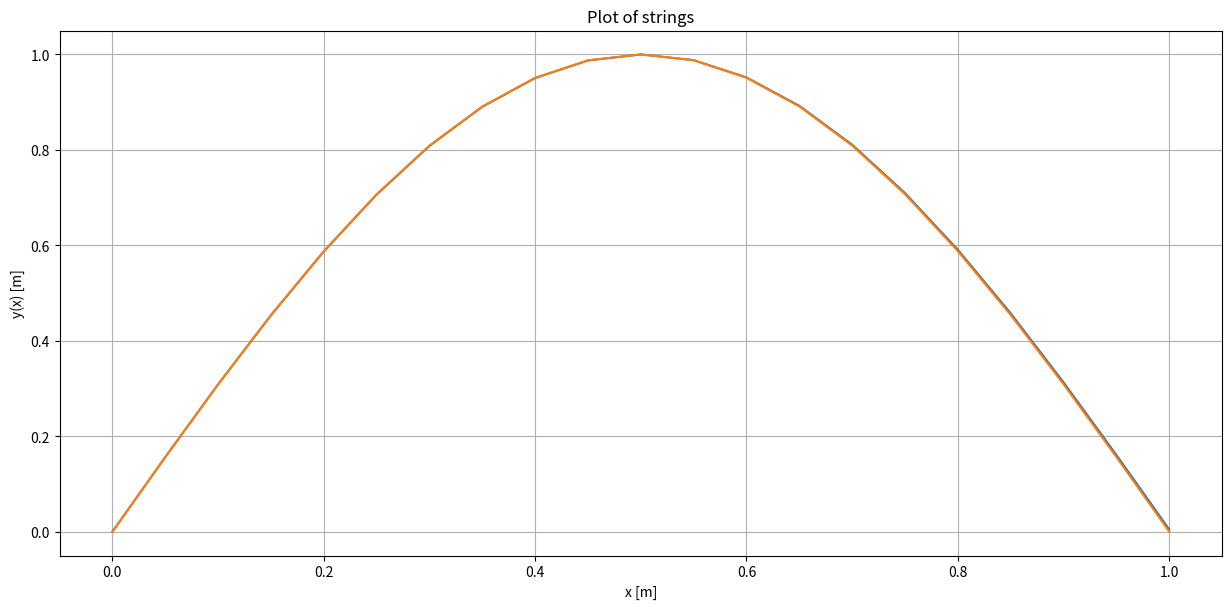

Generate this figure with matplotlib:

import numpy as np
import math
import matplotlib.pyplot as plt
import pandas as pd

#############################################################################
#Defining Variables
#
#This section defines the constants as global variables to be used by the
#functions in the program.
#
#input:
#       none
#
#ouput:
#       none
#
#global:
#       h - step size for RK4 method and defining x-axis plot points
#       mu0 - average mass density [kg/m]
#       T - tension of piano wire [N]
#       L - length of piano wire [m]
#       delta - variation of mass density per unit length [kg/m^2]
#       a - lower boundary limit
#       b - upper boundary limit
#       y_lower - lower boundary value
#       y_upper - upper boundary value
#       N - Number of intervals w/ the given step size on boundary limits
#       x - array to hold string position values
#       S1 - array to hold string height values
#       S2 - array to hold string velocity values
#       x_0 - initial string position
#       S1_0 - initial string height (at x=0)
#       S2_0 - initial string velocity - this is an arbitrary number, and not
#              necessarily correct
#       omega - analytical root from textbook
#
############################################################################
h = .05 #step size
mu0 = .000954   #average mass density in kg/m
T = 1000    #Tension in Newtons
L = 1   #Length of string
delta = .0005   #
omega = (np.pi/L)*np.sqrt(T/mu0)    #(eq. 5.135) from textbook - linear string 


# Interval limits, and number of intervals
a = 0
b = L
y_lower = 0
y_upper = 0
N = math.floor((b-a)/h)

#Defining arrays to hold values of RK4 results and steps
x = np.zeros((N+1,1))
S1 = np.zeros((N+1,1))
S2 = np.zeros((N+1,1))

#Defining initial conditions
x_0 = a
S1_0 = y_lower
S2_0 = 3


#############################################################################
#Defining Functions
#
#This section defines the functions that are used to solve the piano wire 
#problem.
#
#input:
#       x1 - first guess point for secant method
#       x2 - second guess point for secant method
#       y1 - integral point from RK4 method using first guess point
#       y2 - integral point from RK4 method using second guess point
#
#ouput:
#       u - calculated mass density at given x point
#       S1[N] - final point from evaluating DE using RK4 method
#       r[i-2] - calculated root from secant method
#
#local:
#       f01 - value used in RK4 algorithm calulation
#       f02 - value used in RK4 algorithm calculation
#       f11 - value used in RK4 algorithm calculation
#       f12 - value used in RK4 algorithm calculation
#       f21 - value used in RK4 algorithm calculation
#       f22 - value used in RK4 algorithm calculation
#       f31 - value used in RK4 algorithm calculation
#       f32 - value used in RK4 algorithm calculation
#       r - array that holds roots
#       y - array that holds secant points
#       i - iteration counter       
#       w - new calculated w from secant algorithm
#
#functions:
#       u() - Function that describes the mass density of the piano string at
#              at each x position
#
#       F1() - Function describing derivative of y(t) 
#       
#       F2() - Function describing second derivative of y(t)
#
#       RK4() - Function that performs the RK4 method algorithm and returns the 
#               final point of the integral.
#
#       secant() - Function that performs the secant algorithm and finds the 
#                  root with the given initial points.
#       
############################################################################
def u(x):
    u = mu0 + (x-(L/2))*delta
    return u

#Defining functions for RK4 method
def F1(x,S1,S2):
    return S2

def F2(x,S1,S2):
    f2 = -((w**2)*u(x)/T)*S1
    return f2

#RK4 method - returns final value of solved second order ODE 
def RK4():
    global S1
    S2 = np.zeros((N+1,1))
    S1 = np.zeros((N+1,1))

    #Filling arrays with initial values
    for i in range(0,N+1):
        x[i] = x_0 + i*h
    S1[0] = S1_0
    S2[0] = S2_0

    #Calculating/filling in rest of table values
    for i in range(1,N+1):
        f01 = F1(x[i-1],S1[i-1],S2[i-1])
        f02 = F2(x[i-1],S1[i-1],S2[i-1])        
        f11 = F1((x[i-1]+(h/2)),(S1[i-1]+(h/2)*f01),(S2[i-1]+(h/2)*f02))
        f12 = F2((x[i-1]+(h/2)),(S1[i-1]+(h/2)*f01),(S2[i-1]+(h/2)*f02))        
        f21 = F1((x[i-1]+(h/2)),(S1[i-1]+(h/2)*f11),(S2[i-1]+(h/2)*f12))
        f22 = F2((x[i-1]+(h/2)),(S1[i-1]+(h/2)*f11),(S2[i-1]+(h/2)*f12))    
        f31 = F1((x[i-1]+h),(S1[i-1]+h*f21),(S2[i-1]+h*f22))
        f32 = F2((x[i-1]+h),(S1[i-1]+h*f21),(S2[i-1]+h*f22))
    
        S1[i] = (S1[i-1] + (h/6)*(f01 + (2*f11) + (2*f21) + f31)) 
        S2[i] = (S2[i-1] + (h/6)*(f02 + (2*f12) + (2*f22) + f32))
    return(S1[N])

#Function that finds root using secant method
def secant(x1,x2,y1,y2):
    global w
    #Create lists and set first entries
    r = []
    y = []
    r.append(x1)
    r.append(x2)
    y.append(y1)
    y.append(y2)
    #loops through x values until the difference between two y values is too small to use
    i = 2
    while(r[i-1] != 0):
        if((y[i-1]-y[i-2]) != 0 ):
            w = (r[i-2]*y[i-1] - r[i-1]*y[i-2])/(y[i-1]-y[i-2])
            r.append(w)
            y.append(RK4())
        else:
            r.append(0)
        i += 1
    return(r[i-2])


#############################################################################
#Shooting method
#
#This section uses the shooting method to solve for the fundamental frequency
#of the "piano wire" presented in the textbook. 
#
#input:
#       none
#
#ouput:
#       none
#
#local:
#       w_guess1 - first guess for fundamental frequency
#       w_guess2 - second guess for fundamental frequency
#       g1 - end point of integral for first guess 
#       g2 - end point of integral for second guess
#       root - calculated root from secant method
#       omega - analytical root from textbook
#       y_linear - analytical function of linear string from textbook
#       y_s - function of nonlinear string using shooting method
#       T -  2 dimensional array of x, linear y(x), and nonlinear y(x) values
#       p_dif - percent difference between linear and nonlinear fundamental 
#               frequency
#
############################################################################
#initial fundamental frequency guesses
w_guess1 = 2000
w_guess2 = 3000

w = w_guess1    #sets global variable to initial guess 1
g1 = RK4()      #end point of integral from RK4 method w/ initial guess 1

w = w_guess2    #sets global variable to initial guess 2
g2 = RK4()      #end point of integral from RK4 method w/ initial guess 2
 
#Finding root, using initial w guesses and corresponding RK4 result
root = secant(w_guess1,w_guess2,g1,g2)

################## String equations - y(x) ###################################
y_linear = np.sin(omega*np.sqrt(mu0/T)*x)   #(eq 5.132)
y_s = np.sin(root*np.sqrt(mu0/T)*x)

p_dif = (np.abs(omega-w)/omega)*100

print('Shooting Method')
print('[nonlinear]  w =', root)
print('[linear]  w =', omega)
print('Percent difference:',p_dif,'%')

########### Plotting #########################################################
myFigSize = (15,15)
plt.figure(figsize=myFigSize)

plt.subplot(2,1,1)
plt.plot(x,y_s)
plt.plot(x,y_linear)
plt.grid(True)
plt.ylabel('y(x) [m]')
plt.xlabel('x [m]')
plt.title('Plot of strings')
plt.show()

######################### Outputting Table ####################################
x.resize((x.size,1))
y_s.resize((y_s.size,1))
y_linear.resize((y_linear.size,1))
T = np.concatenate((x,y_s,y_linear),axis=1)
T = pd.DataFrame(T)
T.columns = ['x', 'y(x) [nonlinear]','y(x) [linear]']
print(T.to_string(index=False))

